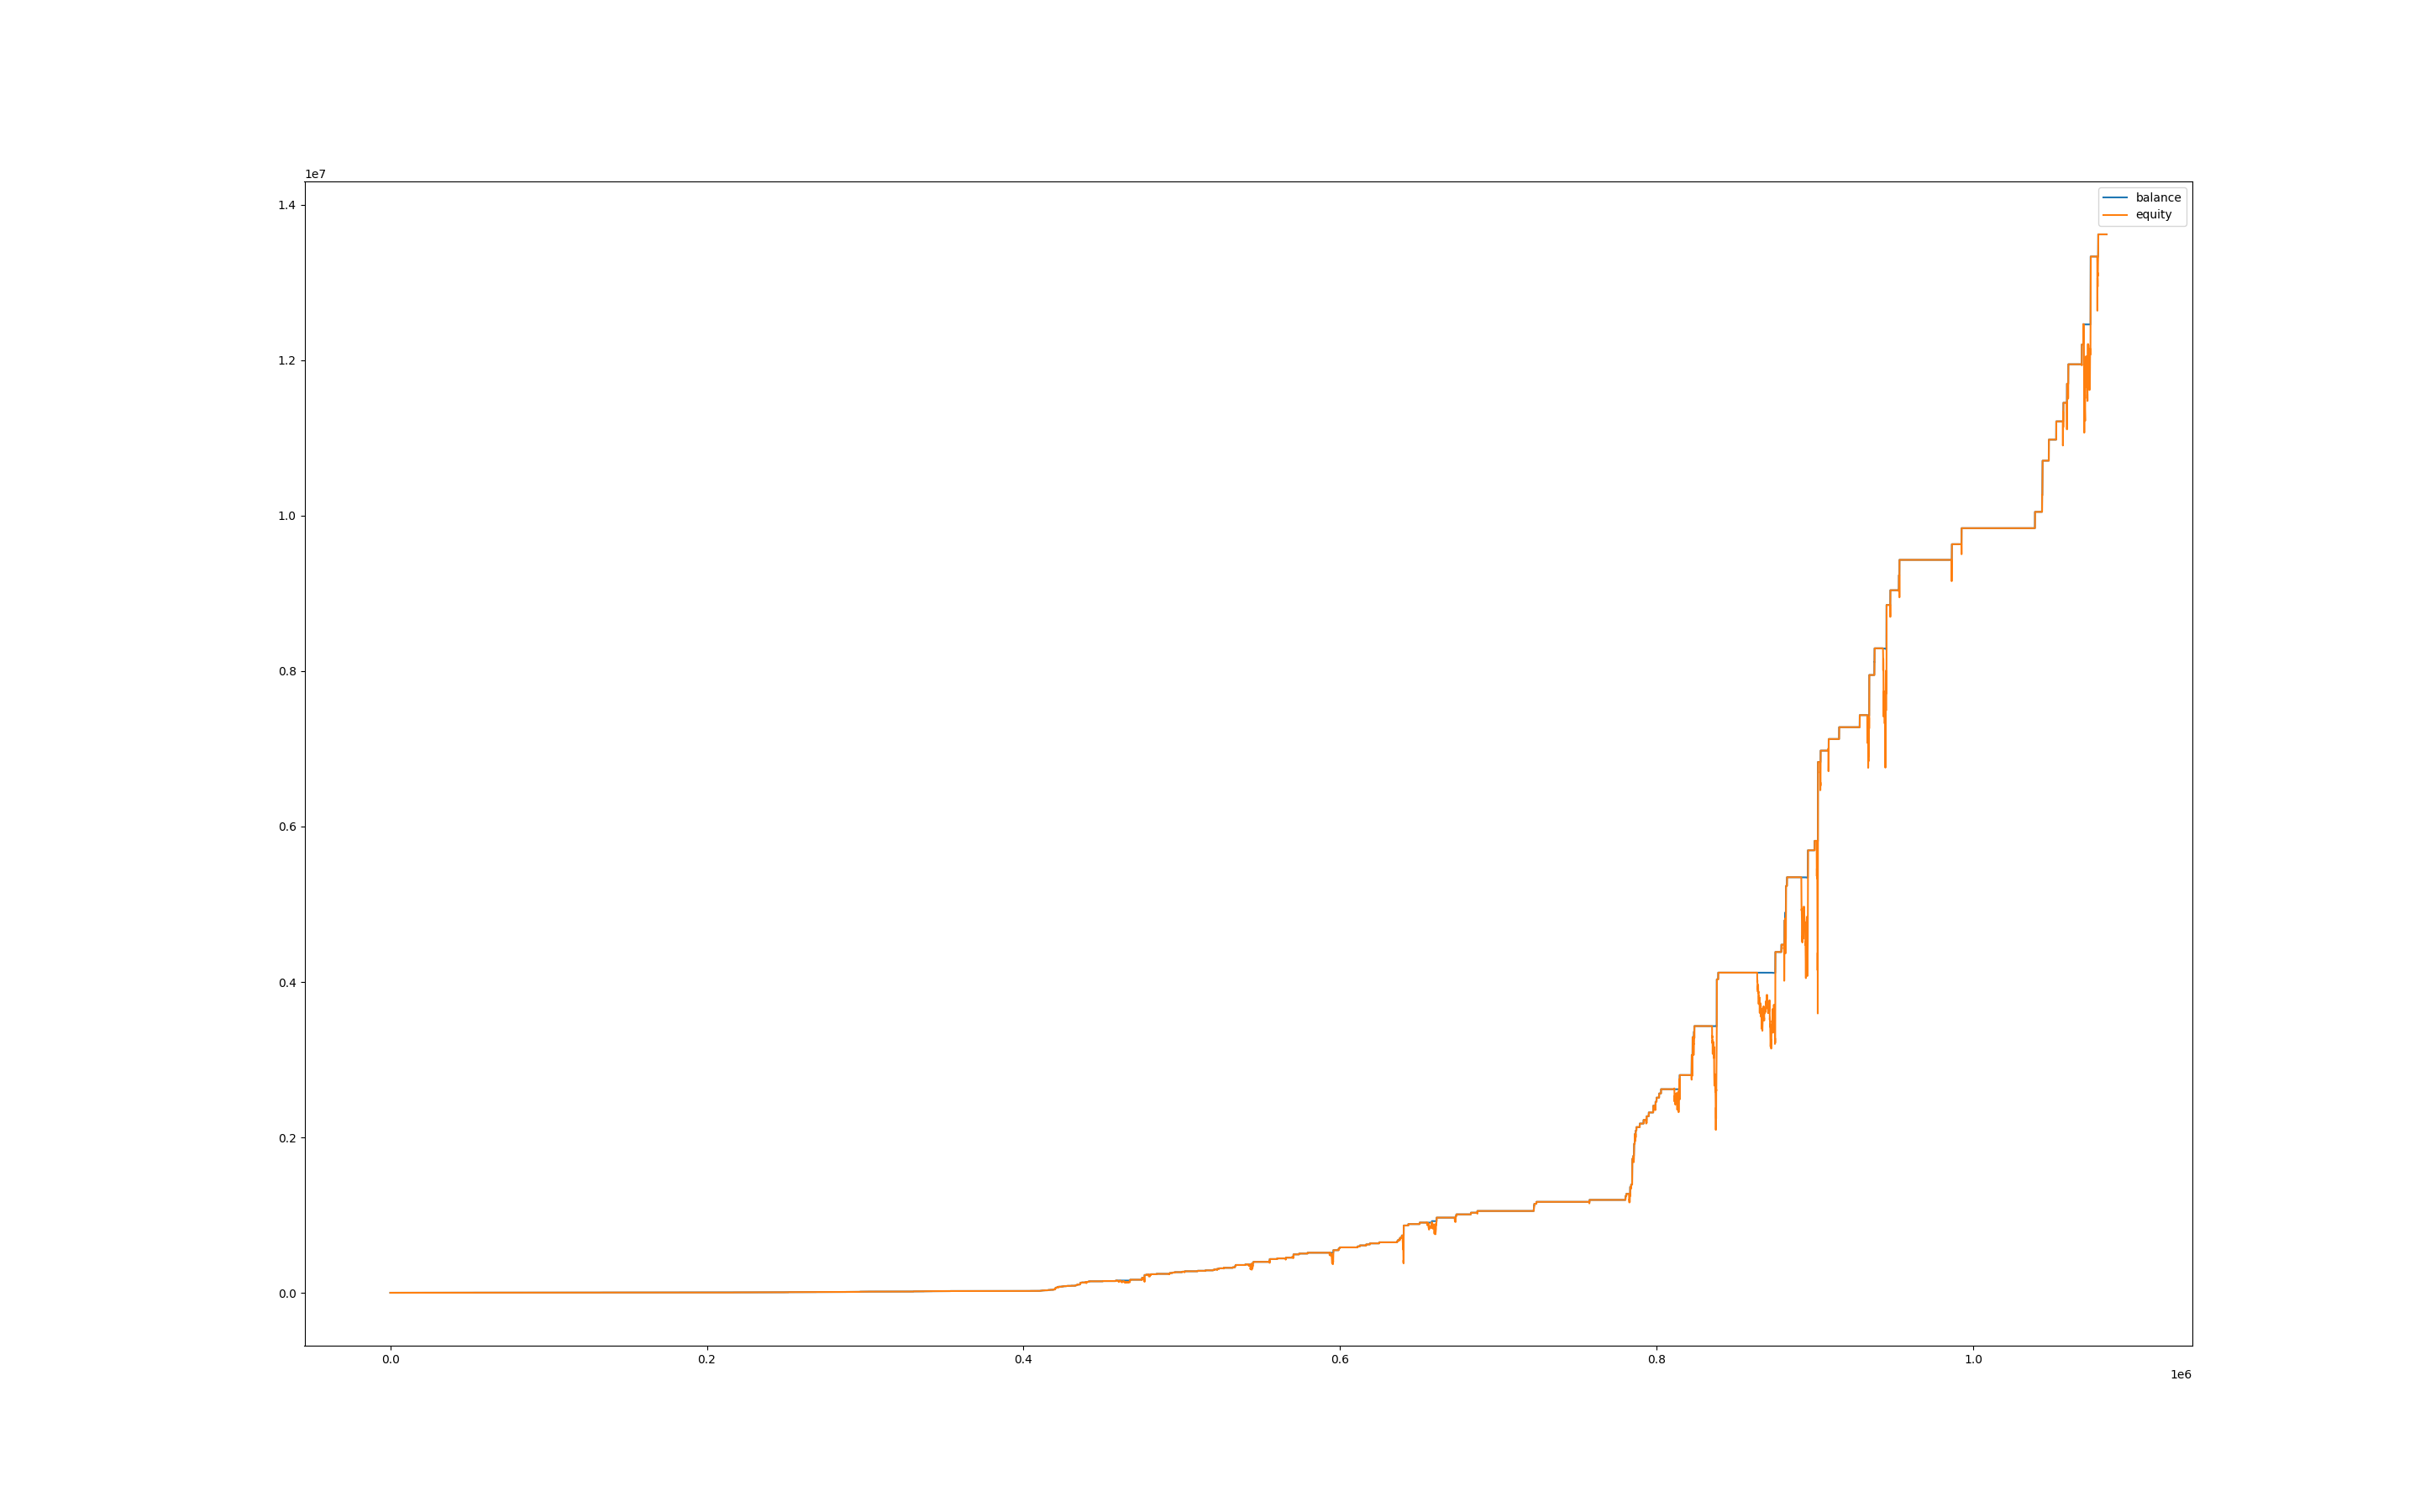

The data file committed next to this chart (first rows):
, balance, equity, balance_btc, equity_btc
0, 999.7, 1000, 0.0, 0.0
60, 999.7, 1000, 0.0, 0.0
120, 999.7, 1000, 0.0, 0.0
180, 999.7, 1000, 0.0, 0.0
240, 999.7, 1000, 0.0, 0.0
300, 999.7, 1000, 0.0, 0.0
360, 999.7, 1000, 0.0, 0.0
420, 999.7, 1000, 0.0, 0.0
480, 999.7, 1000, 0.0, 0.0
540, 999.7, 1000, 0.0, 0.0
600, 999.7, 1000, 0.0, 0.0
660, 999.7, 1000, 0.0, 0.0
720, 999.7, 1000, 0.0, 0.0
780, 999.7, 1000, 0.0, 0.0
840, 999.7, 1000, 0.0, 0.0
900, 999.7, 1000, 0.0, 0.0
960, 999.7, 1000, 0.0, 0.0
1020, 999.7, 1000, 0.0, 0.0
1080, 999.7, 1000, 0.0, 0.0
1140, 999.7, 1000, 0.0, 0.0
1200, 999.7, 1000, 0.0, 0.0
1260, 999.7, 1000, 0.0, 0.0
1320, 999.7, 1000, 0.0, 0.0
1380, 999.7, 1000, 0.0, 0.0
1440, 999.7, 1000, 0.0, 0.0
1500, 999.7, 1000, 0.0, 0.0
1560, 999.7, 1000, 0.0, 0.0
1620, 999.7, 1000, 0.0, 0.0
1680, 999.7, 1000, 0.0, 0.0
1740, 999.7, 1000, 0.0, 0.0
1800, 999.7, 1000, 0.0, 0.0
1860, 999.7, 1000, 0.0, 0.0
1920, 999.7, 1000, 0.0, 0.0
1980, 999.7, 1000, 0.0, 0.0
2040, 999.7, 1000, 0.0, 0.0
2100, 999.7, 1000, 0.0, 0.0
2160, 999.7, 1000, 0.0, 0.0
2220, 999.7, 1000, 0.0, 0.0
2280, 999.7, 1000, 0.0, 0.0
2340, 999.7, 1000, 0.0, 0.0
2400, 999.7, 1000, 0.0, 0.0
2460, 999.7, 1000, 0.0, 0.0
2520, 999.7, 1000, 0.0, 0.0
2580, 999.7, 1000, 0.0, 0.0
2640, 999.7, 1000, 0.0, 0.0
2700, 999.7, 1000, 0.0, 0.0
2760, 999.7, 1000, 0.0, 0.0
2820, 999.7, 1000, 0.0, 0.0
2880, 999.7, 1000, 0.0, 0.0
2940, 999.7, 1000, 0.0, 0.0
3000, 999.7, 1000, 0.0, 0.0
3060, 999.7, 1000, 0.0, 0.0
3120, 999.7, 1000, 0.0, 0.0
3180, 999.7, 1000, 0.0, 0.0
3240, 999.7, 1000, 0.0, 0.0
3300, 999.7, 1000, 0.0, 0.0
3360, 999.7, 1000, 0.0, 0.0
3420, 999.7, 1000, 0.0, 0.0
3480, 999.7, 1000, 0.0, 0.0
3540, 999.7, 1000, 0.0, 0.0
... 18,011 more rows
